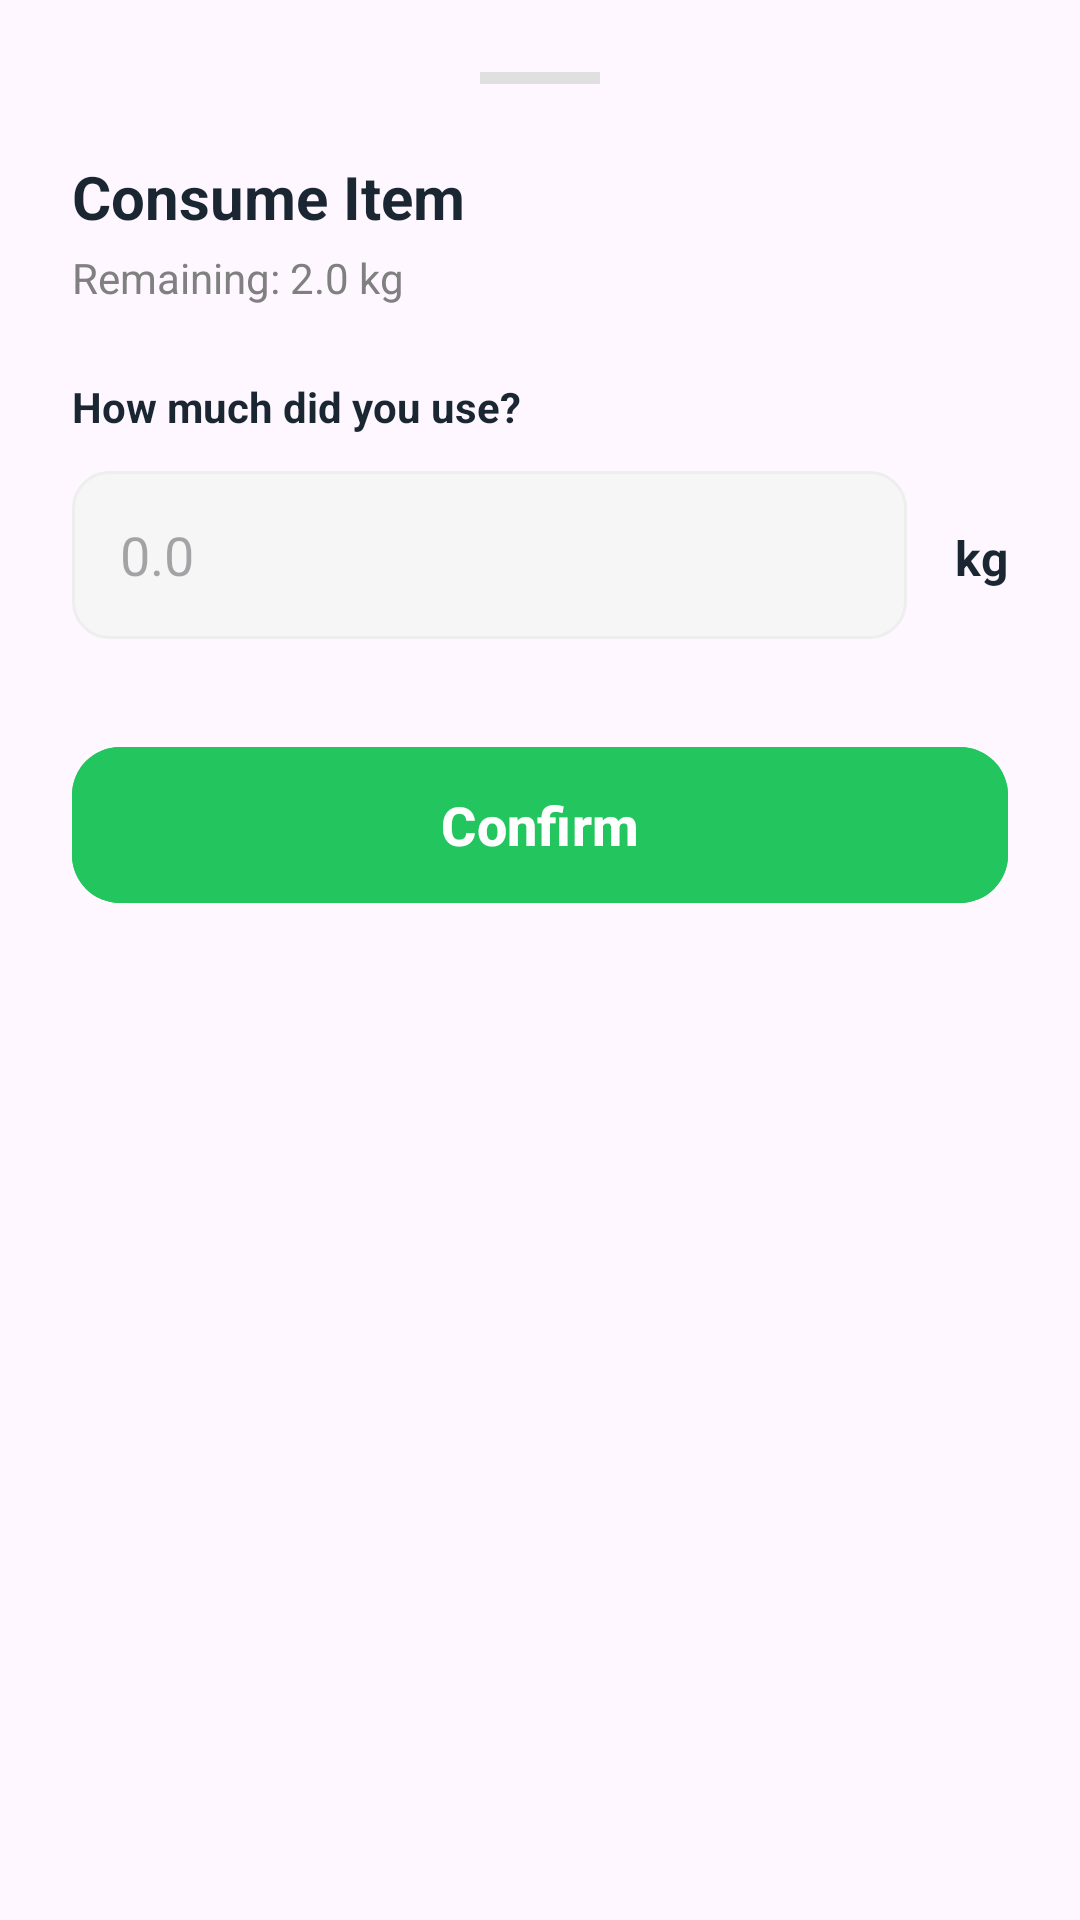

Reconstruct the res/layout file that produces this screen, plus the resources it refers to.
<!-- AndroidManifest.xml: application theme Theme.EchoKeep -->
<!-- res/layout/layout_consume_bottom_sheet.xml -->
<?xml version="1.0" encoding="utf-8"?>
<LinearLayout xmlns:android="http://schemas.android.com/apk/res/android"
    xmlns:app="http://schemas.android.com/apk/res-auto"
    android:layout_width="match_parent"
    android:layout_height="wrap_content"
    android:background="@drawable/bottom_sheet_bg"
    android:orientation="vertical"
    android:padding="24dp">

    <View
        android:layout_width="40dp"
        android:layout_height="4dp"
        android:layout_gravity="center_horizontal"
        android:layout_marginBottom="24dp"
        android:background="#E0E0E0" />

    <TextView
        android:id="@+id/tvConsumeTitle"
        android:layout_width="wrap_content"
        android:layout_height="wrap_content"
        android:text="Consume Item"
        android:textColor="@color/text_color"
        android:textSize="20sp"
        android:textStyle="bold" />

    <TextView
        android:id="@+id/tvRemainingInfo"
        android:layout_width="wrap_content"
        android:layout_height="wrap_content"
        android:layout_marginTop="4dp"
        android:text="Remaining: 2.0 kg"
        android:textColor="#808080" />

    <TextView
        android:layout_width="wrap_content"
        android:layout_height="wrap_content"
        android:layout_marginTop="24dp"
        android:layout_marginBottom="12dp"
        android:text="How much did you use?"
        android:textColor="@color/text_color"
        android:textStyle="bold" />

    <LinearLayout
        android:layout_width="match_parent"
        android:layout_height="wrap_content"
        android:orientation="horizontal">

        <EditText
            android:id="@+id/etConsumeQty"
            android:layout_width="0dp"
            android:layout_height="56dp"
            android:layout_weight="1"
            android:background="@drawable/search_bg"
            android:hint="0.0"
            android:inputType="numberDecimal"
            android:paddingHorizontal="16dp" />

        <TextView
            android:id="@+id/tvConsumeUnit"
            android:layout_width="wrap_content"
            android:layout_height="wrap_content"
            android:layout_marginStart="16dp"
            android:text="kg"
            android:textColor="@color/text_color"
            android:textSize="16sp"
            android:textStyle="bold" />
    </LinearLayout>

    <com.google.android.material.button.MaterialButton
        android:id="@+id/btnConfirmConsume"
        android:layout_width="match_parent"
        android:layout_height="60dp"
        android:layout_marginTop="32dp"
        android:backgroundTint="@color/brand_green"
        android:text="Confirm"
        android:textAllCaps="false"
        android:textColor="@color/white"
        android:textSize="18sp"
        android:textStyle="bold"
        app:cornerRadius="16dp" />

</LinearLayout>
<!-- resources referenced by this layout -->
<resources>
  <color name="brand_green">#22C55E</color>
  <color name="text_color">#1a2733</color>
  <color name="white">#FFFFFFFF</color>
  <!-- drawable search_bg (drawable) -->
  <?xml version="1.0" encoding="utf-8"?>
  <shape xmlns:android="http://schemas.android.com/apk/res/android">
      <solid android:color="#F6F6F7" />
      <corners android:radius="12dp" />
      <stroke android:width="1dp" android:color="#EEEEEE" />
  </shape>
  <style name="Theme.EchoKeep" parent="Base.Theme.EchoKeep" />
  <style name="Base.Theme.EchoKeep" parent="Theme.Material3.DayNight.NoActionBar">
          
          <item name="colorPrimary">@color/my_light_primary</item>
          <item name="colorSecondaryContainer">@color/my_light_primary_container</item>
      </style>
  <color name="my_light_primary">#23bc4a</color>
  <color name="my_light_primary_container">#D4F5DC</color>
</resources>
